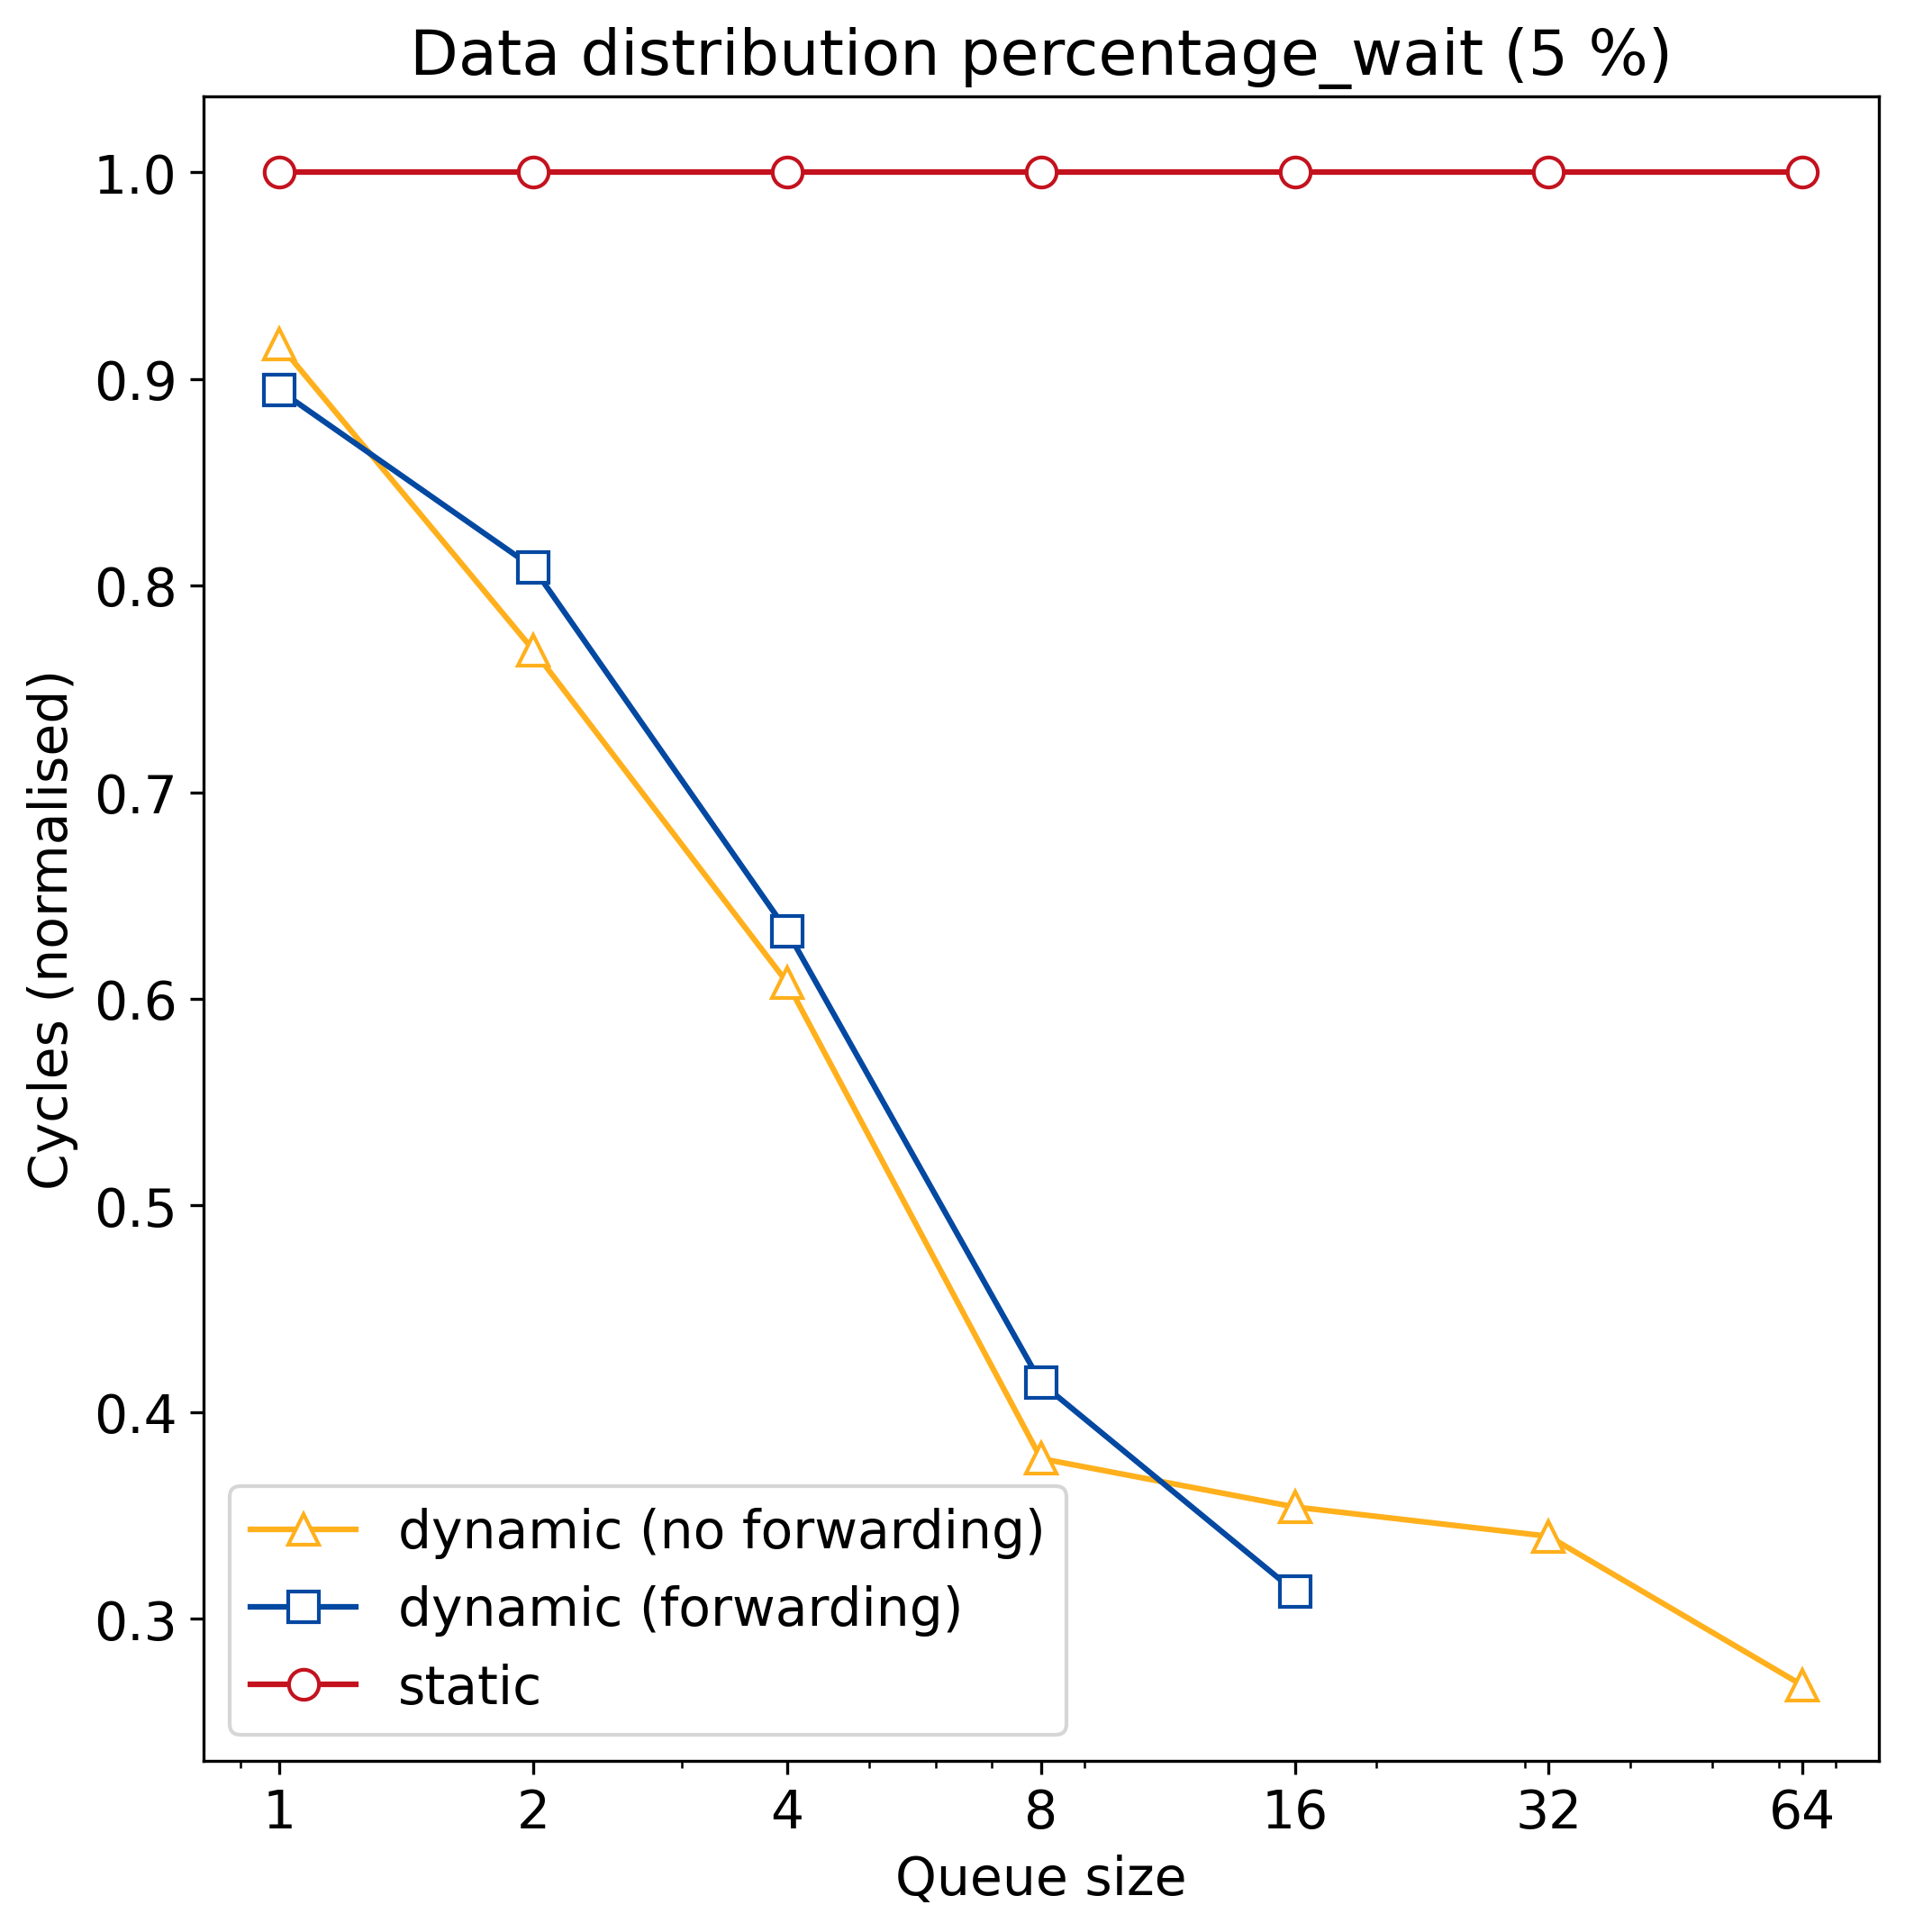

The file beside this chart, header and first rows:
q_size, static, dynamic, dynamic_no_forward
1, 130311250, 116558250, 119445250
2, 130311250, 105378250, 100184250
4, 130311250, 82462250, 79217250
8, 130311250, 53972250, 49198250
16, 130311250, 40815250, 46148250
32, 130311250, 0, 44300250
64, 130311250, 0, 34899250
